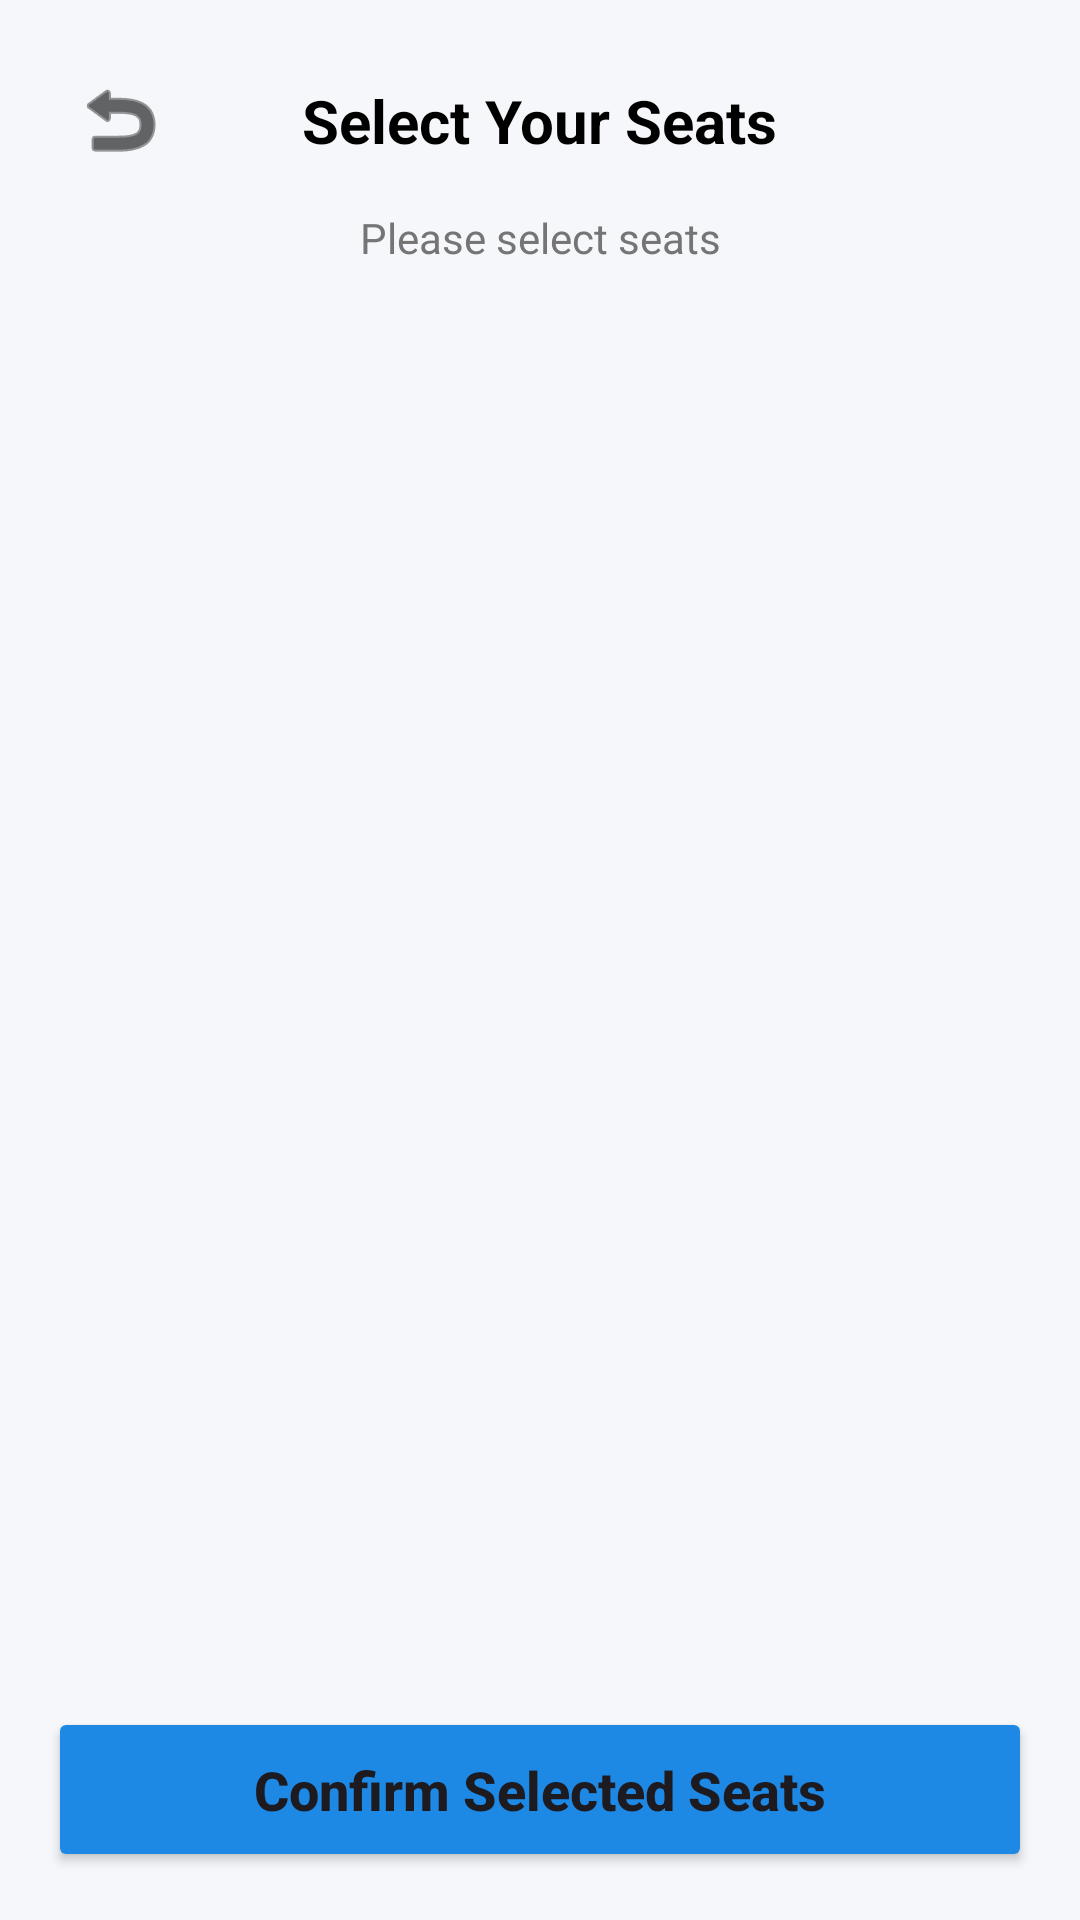

Produce the Android XML layout that renders to this screen, including the resource entries it uses.
<!-- AndroidManifest.xml: application theme Theme.AirTicket -->
<!-- res/layout/activity_seat_selection.xml -->
<?xml version="1.0" encoding="utf-8"?>
<androidx.constraintlayout.widget.ConstraintLayout xmlns:android="http://schemas.android.com/apk/res/android"
    xmlns:app="http://schemas.android.com/apk/res-auto"
    android:layout_width="match_parent"
    android:layout_height="match_parent"
    android:background="#F5F7FA"
    android:padding="16dp">

    <ImageButton
        android:id="@+id/btnBack"
        android:layout_width="48dp"
        android:layout_height="48dp"
        android:background="?attr/selectableItemBackgroundBorderless"
        android:src="@android:drawable/ic_menu_revert"
        app:layout_constraintStart_toStartOf="parent"
        app:layout_constraintTop_toTopOf="parent"
        app:tint="@color/black" />

    <TextView
        android:id="@+id/tvTitle"
        android:layout_width="wrap_content"
        android:layout_height="wrap_content"
        android:text="Select Your Seats"
        android:textColor="@color/black"
        android:textSize="20sp"
        android:textStyle="bold"
        app:layout_constraintBottom_toBottomOf="@id/btnBack"
        app:layout_constraintEnd_toEndOf="parent"
        app:layout_constraintStart_toStartOf="parent"
        app:layout_constraintTop_toTopOf="@id/btnBack" />

    <TextView
        android:id="@+id/tvSeatInfo"
        android:layout_width="wrap_content"
        android:layout_height="wrap_content"
        android:layout_marginTop="16dp"
        android:text="Please select seats"
        android:textColor="#757575"
        app:layout_constraintEnd_toEndOf="parent"
        app:layout_constraintStart_toStartOf="parent"
        app:layout_constraintTop_toBottomOf="@id/tvTitle" />

    <ScrollView
        android:layout_width="match_parent"
        android:layout_height="0dp"
        android:layout_marginVertical="20dp"
        android:fillViewport="true"
        app:layout_constraintBottom_toTopOf="@id/btnConfirmSeats"
        app:layout_constraintTop_toBottomOf="@id/tvSeatInfo">

        <GridLayout
            android:id="@+id/seatGrid"
            android:layout_width="match_parent"
            android:layout_height="wrap_content"
            android:alignmentMode="alignMargins"
            android:columnCount="4"
            android:padding="10dp" />
    </ScrollView>

    <Button
        android:id="@+id/btnConfirmSeats"
        android:layout_width="match_parent"
        android:layout_height="55dp"
        android:backgroundTint="@color/colorPrimary"
        android:text="Confirm Selected Seats"
        android:textAllCaps="false"
        android:textSize="18sp"
        android:textStyle="bold"
        app:layout_constraintBottom_toBottomOf="parent" />

</androidx.constraintlayout.widget.ConstraintLayout>
<!-- resources referenced by this layout -->
<resources>
  <color name="black">#000000</color>
  <color name="colorPrimary">#1E88E5</color>
  <style name="Theme.AirTicket" parent="Theme.Material3.Light.NoActionBar">
          <item name="colorPrimary">@color/colorPrimary</item>
          <item name="colorSecondary">@color/colorAccent</item>
          <item name="android:statusBarColor">@color/colorPrimaryDark</item>
      </style>
  <color name="colorAccent">#FF9800</color>
  <color name="colorPrimaryDark">#1565C0</color>
</resources>
